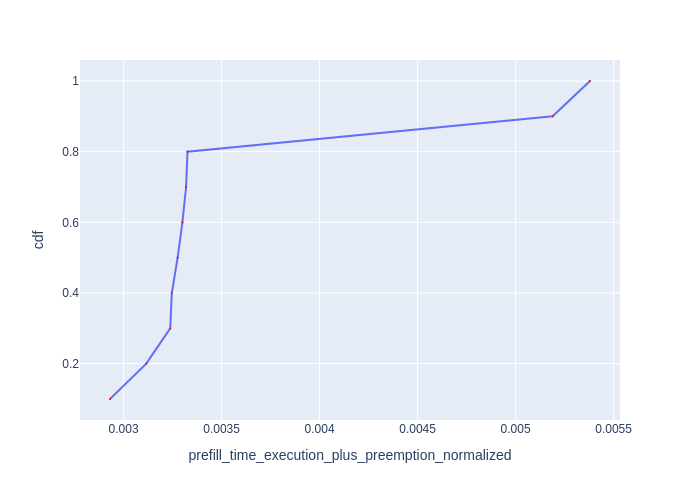

The table this chart was drawn from, first rows:
Request Id, prefill_time_execution_plus_preemption_n…, cdf
0_6, 0.002931, 0.1
0_9, 0.003116, 0.2
0_5, 0.003238, 0.3
0_7, 0.003246, 0.4
0_8, 0.003276, 0.5
0_4, 0.0033, 0.6
0_3, 0.003319, 0.7
0_1, 0.003326, 0.8
0_2, 0.005189, 0.9
0_0, 0.00538, 1.0
